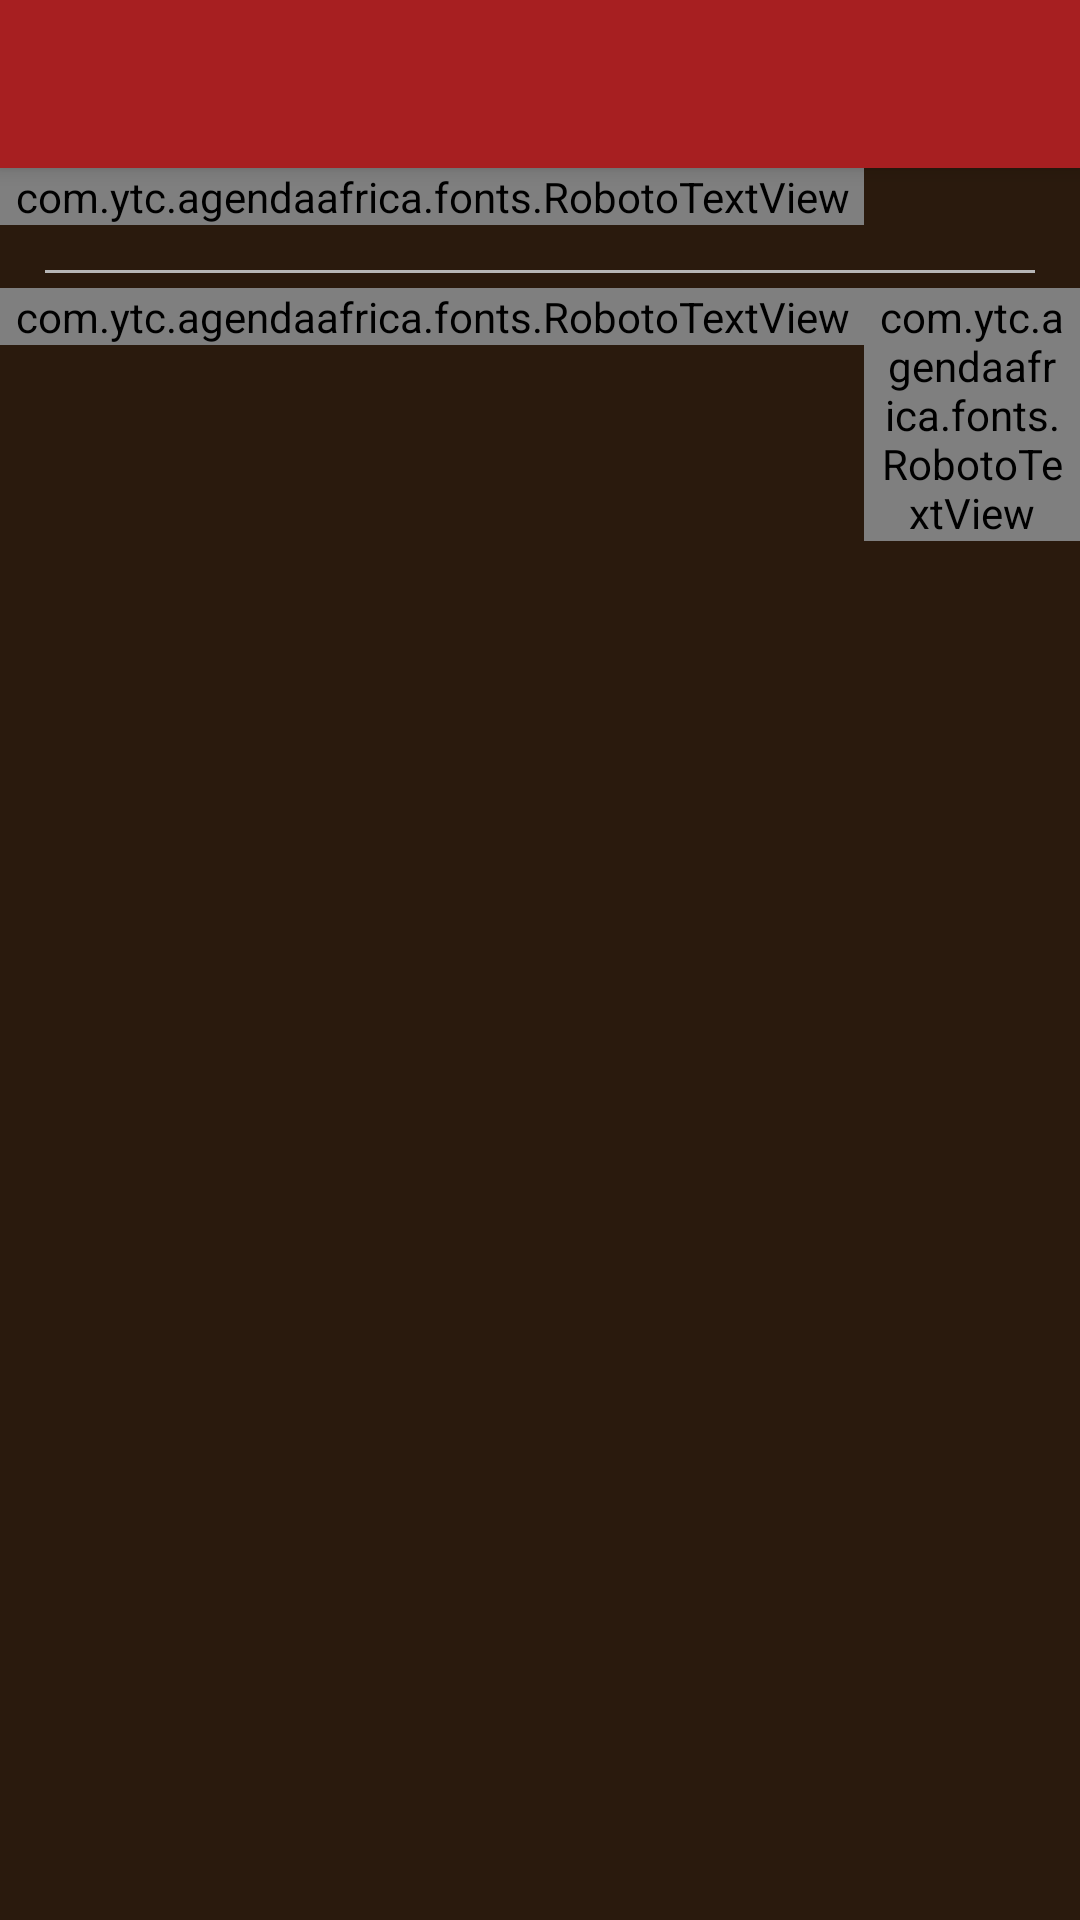

Write the Android layout XML for this screen, with the resource values it uses.
<!-- AndroidManifest.xml: application theme AppTheme -->
<!-- res/layout/agenda_single_display.xml -->
<?xml version="1.0" encoding="utf-8"?>
<android.support.design.widget.CoordinatorLayout xmlns:android="http://schemas.android.com/apk/res/android"
    xmlns:app="http://schemas.android.com/apk/res-auto"
    android:orientation="vertical"
    android:layout_width="match_parent"
    android:background="@color/main_color_grey_100"
    android:layout_height="match_parent">
    <android.support.design.widget.AppBarLayout
        android:id="@+id/app_bar_detail"
        android:layout_width="match_parent"
        android:layout_height="wrap_content"
        android:fitsSystemWindows="true"
        android:theme="@style/AppTheme.AppBarOverlay">


        <android.support.design.widget.CollapsingToolbarLayout
            android:id="@+id/toolbar_layout"
            android:layout_width="match_parent"
            android:layout_height="match_parent"
            android:fitsSystemWindows="true"
            app:expandedTitleGravity="center_horizontal|bottom"
            app:contentScrim="?attr/colorPrimary"
            app:layout_scrollFlags="scroll|exitUntilCollapsed">

            <android.support.v7.widget.Toolbar
                android:id="@+id/toolbar"
                app:expandedTitleMarginEnd="64dp"
                app:expandedTitleMarginStart="48dp"
                android:layout_width="match_parent"
                android:layout_height="?attr/actionBarSize"
                app:layout_collapseMode="pin"
                app:layout_scrollFlags="scroll|exitUntilCollapsed"
                app:popupTheme="@style/AppTheme.PopupOverlay" />


        </android.support.design.widget.CollapsingToolbarLayout>
    </android.support.design.widget.AppBarLayout>


    <android.support.v4.widget.NestedScrollView
        android:id="@+id/scroll"
        android:layout_width="match_parent"
        android:layout_height="match_parent"
        app:layout_behavior="@string/appbar_scrolling_view_behavior"
        android:clipToPadding="false" >





        <LinearLayout
            android:layout_width="match_parent"
            android:layout_height="wrap_content"
            android:gravity="center"
            android:background="@color/colorPrimaryDark"
            android:orientation="vertical">




        <com.ytc.agendaafrica.fonts.RobotoTextView
                android:id="@+id/newstitle"
                android:layout_width="wrap_content"
                android:layout_height="wrap_content"
                android:layout_marginBottom="10dp"
                android:paddingLeft="5dp"
                android:paddingRight="5dp"
                android:layout_gravity="left"
                android:text="Monument walk tour"
                android:textColor="@color/white"
                android:textSize="25dp"
                app:typeface="robotoThin" />

            <include layout="@layout/item_divider"/>

            <LinearLayout
                android:layout_width="match_parent"
                android:layout_height="wrap_content"
                android:orientation="horizontal">

                <com.ytc.agendaafrica.fonts.RobotoTextView
                    android:id="@+id/aughorname"
                    android:layout_width="wrap_content"
                    android:layout_height="wrap_content"
                    android:layout_gravity="left"
                    android:layout_marginBottom="10dp"
                    android:paddingLeft="5dp"
                    android:paddingRight="5dp"
                    android:text="Monument walk tour"
                    android:textColor="@color/colorAccent"
                    android:textSize="16sp"
                    app:typeface="robotoThin" />

                <com.ytc.agendaafrica.fonts.RobotoTextView
                    android:layout_width="wrap_content"
                    android:layout_height="wrap_content"
                    android:layout_gravity="left"
                    android:layout_marginBottom="10dp"
                    android:paddingLeft="5dp"
                    android:paddingRight="5dp"
                    android:text=" / "
                    android:textColor="@color/colorPrimaryDark"
                    android:textSize="16sp"
                    app:typeface="robotoThin" />

                <com.ytc.agendaafrica.fonts.RobotoTextView
                    android:id="@+id/posttime"
                    android:layout_width="wrap_content"
                    android:layout_height="wrap_content"
                    android:layout_gravity="left"
                    android:layout_marginBottom="10dp"
                    android:paddingLeft="5dp"
                    android:paddingRight="5dp"
                    android:text="Monument walk tour"
                    android:textColor="@color/colorAccent"
                    android:textSize="16sp"
                    app:typeface="robotoThin" />
            </LinearLayout>

            <include layout="@layout/item_divider"/>

            <ImageView
                android:id="@+id/churchheaderimage"
                android:layout_width="match_parent"
                android:layout_height="200dp"
                android:adjustViewBounds="true"
                android:scaleType="centerCrop"
                android:src="@mipmap/ic_launcher"
                app:layout_collapseMode="parallax"
                app:layout_collapseParallaxMultiplier="0.7" />


            <TextView
                android:id="@+id/detailText"
                android:layout_width="wrap_content"
                android:layout_height="wrap_content"
                android:layout_gravity="left"
                android:layout_marginBottom="10dp"
                android:paddingLeft="5dp"
                android:paddingRight="5dp"
                android:paddingTop="10dp"
                android:text="Monument walk tour"
                android:textColor="@color/material_blue_grey_700"
                android:textSize="16sp"
                android:textStyle="bold" />



        </LinearLayout>

</android.support.v4.widget.NestedScrollView>

</android.support.design.widget.CoordinatorLayout>
<!-- res/layout/item_divider.xml (included above) -->
<?xml version="1.0" encoding="utf-8"?>
<View xmlns:android="http://schemas.android.com/apk/res/android"
    android:layout_width="match_parent"
    android:layout_height="1dp"
    android:layout_marginBottom="5dp"
    android:layout_marginTop="5dp"
    android:layout_marginLeft="15dp"
    android:layout_marginRight="15dp"
    android:background="#B6B6B6" />
<!-- resources referenced by this layout -->
<resources>
  <color name="colorAccent">#fdcc4b</color>
  <color name="colorPrimaryDark">#2a1a0d</color>
  <color name="main_color_grey_100">@color/material_grey_100</color>
  <color name="material_blue_grey_700">#455a64</color>
  <color name="white">#f5fbf4</color>
  <!-- mipmap ic_launcher: png bitmap (mipmap-hdpi, 4620 bytes) -->
  <style name="AppTheme.AppBarOverlay" parent="ThemeOverlay.AppCompat.Dark.ActionBar" />
  <style name="AppTheme.PopupOverlay" parent="ThemeOverlay.AppCompat.Light" />
  <style name="AppTheme" parent="Theme.AppCompat.Light.DarkActionBar">
          
          <item name="colorPrimary">@color/colorPrimary</item>
          <item name="colorPrimaryDark">@color/colorPrimaryDark</item>
          <item name="colorAccent">@color/colorAccent</item>
      </style>
  <color name="colorPrimary">#a71f21</color>
</resources>
